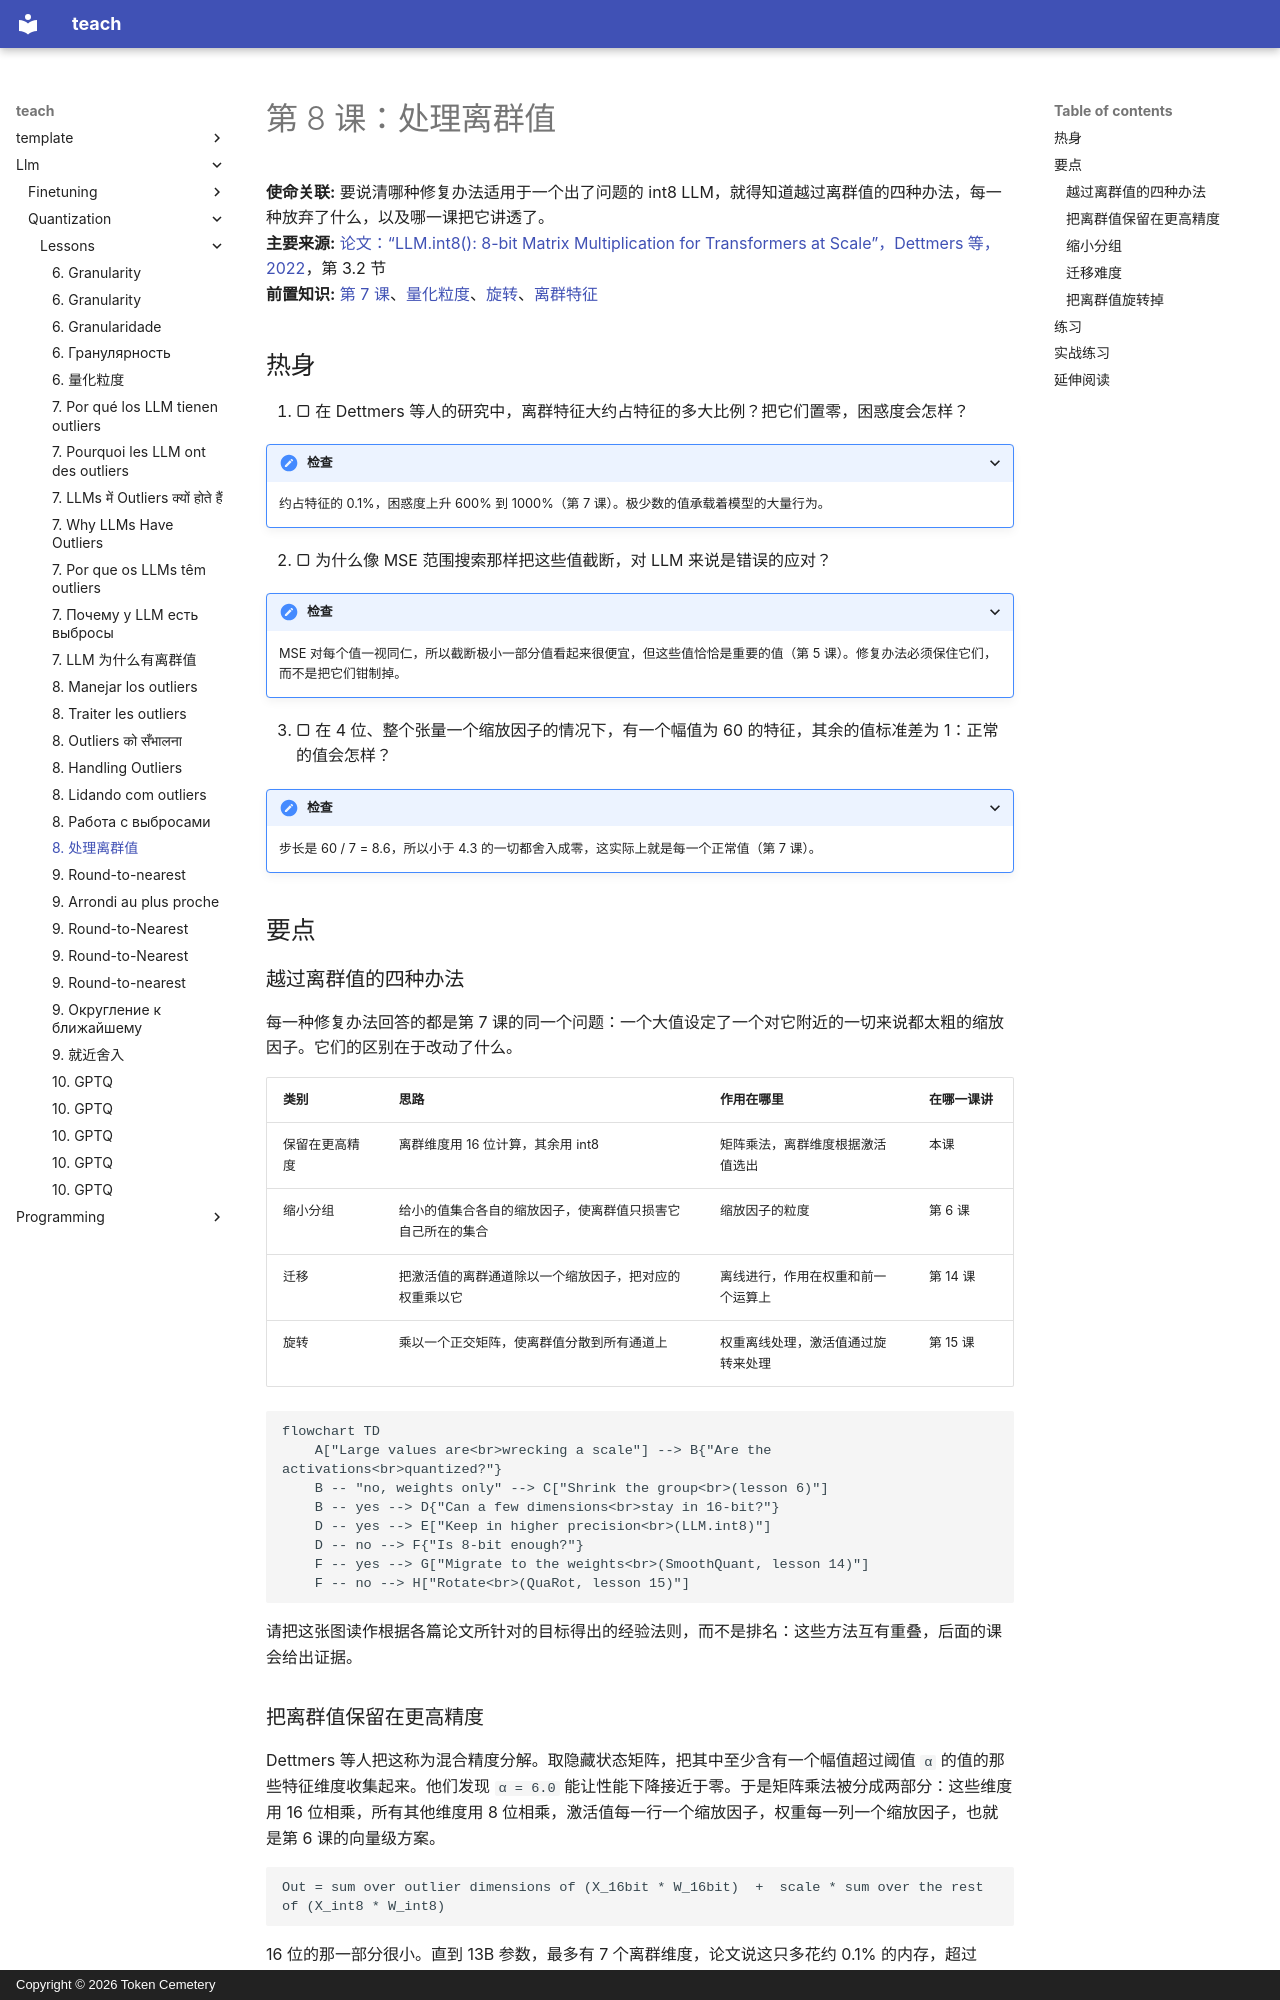

repository: TokenCemetery/teach · page: llm/quantization/lessons/0008-handling-outliers.zh/index.html · generator: mkdocs · copyright: Copyright © 2026 Token Cemetery

---
title: "8. 处理离群值"
description: "四类修复办法：把它们保留在高精度、缩小分组、迁移它们，或者把它们旋转掉"
type: lesson
---

# 第 8 课：处理离群值

**使命关联:** 要说清哪种修复办法适用于一个出了问题的 int8 LLM，就得知道越过离群值的四种办法，每一种放弃了什么，以及哪一课把它讲透了。
**主要来源:** [论文：“LLM.int8(): 8-bit Matrix Multiplication for Transformers at Scale”，Dettmers 等，2022](https://arxiv.org/abs/2208.07339)，第 3.2 节
**前置知识:** [第 7 课](0007-why-llms-have-outliers.md)、[量化粒度](../GLOSSARY.md)、[旋转](../GLOSSARY.md)、[离群特征](../GLOSSARY.md)

## 热身

1. ▢ 在 Dettmers 等人的研究中，离群特征大约占特征的多大比例？把它们置零，困惑度会怎样？

<details markdown="1"><summary>检查</summary>

约占特征的 0.1%，困惑度上升 600% 到 1000%（第 7 课）。极少数的值承载着模型的大量行为。

</details>

2. ▢ 为什么像 MSE 范围搜索那样把这些值截断，对 LLM 来说是错误的应对？

<details markdown="1"><summary>检查</summary>

MSE 对每个值一视同仁，所以截断极小一部分值看起来很便宜，但这些值恰恰是重要的值（第 5 课）。修复办法必须保住它们，而不是把它们钳制掉。

</details>

3. ▢ 在 4 位、整个张量一个缩放因子的情况下，有一个幅值为 60 的特征，其余的值标准差为 1：正常的值会怎样？

<details markdown="1"><summary>检查</summary>

步长是 60 / 7 = 8.6，所以小于 4.3 的一切都舍入成零，这实际上就是每一个正常值（第 7 课）。

</details>

## 要点

### 越过离群值的四种办法

每一种修复办法回答的都是第 7 课的同一个问题：一个大值设定了一个对它附近的一切来说都太粗的缩放因子。它们的区别在于改动了什么。

| 类别 | 思路 | 作用在哪里 | 在哪一课讲 |
|---|---|---|---|
| 保留在更高精度 | 离群维度用 16 位计算，其余用 int8 | 矩阵乘法，离群维度根据激活值选出 | 本课 |
| 缩小分组 | 给小的值集合各自的缩放因子，使离群值只损害它自己所在的集合 | 缩放因子的粒度 | 第 6 课 |
| 迁移 | 把激活值的离群通道除以一个缩放因子，把对应的权重乘以它 | 离线进行，作用在权重和前一个运算上 | 第 14 课 |
| 旋转 | 乘以一个正交矩阵，使离群值分散到所有通道上 | 权重离线处理，激活值通过旋转来处理 | 第 15 课 |

```mermaid
flowchart TD
    A["Large values are<br>wrecking a scale"] --> B{"Are the activations<br>quantized?"}
    B -- "no, weights only" --> C["Shrink the group<br>(lesson 6)"]
    B -- yes --> D{"Can a few dimensions<br>stay in 16-bit?"}
    D -- yes --> E["Keep in higher precision<br>(LLM.int8)"]
    D -- no --> F{"Is 8-bit enough?"}
    F -- yes --> G["Migrate to the weights<br>(SmoothQuant, lesson 14)"]
    F -- no --> H["Rotate<br>(QuaRot, lesson 15)"]
```

请把这张图读作根据各篇论文所针对的目标得出的经验法则，而不是排名：这些方法互有重叠，后面的课会给出证据。

### 把离群值保留在更高精度

Dettmers 等人把这称为混合精度分解。取隐藏状态矩阵，把其中至少含有一个幅值超过阈值 `α` 的值的那些特征维度收集起来。他们发现 `α = 6.0` 能让性能下降接近于零。于是矩阵乘法被分成两部分：这些维度用 16 位相乘，所有其他维度用 8 位相乘，激活值每一行一个缩放因子，权重每一列一个缩放因子，也就是第 6 课的向量级方案。

```text
Out = sum over outlier dimensions of (X_16bit * W_16bit)  +  scale * sum over the rest of (X_int8 * W_int8)
```

16 位的那一部分很小。直到 13B 参数，最多有 7 个离群维度，论文说这只多花约 0.1% 的内存，超过 99.9% 的值是以 8 位相乘的。作者报告，直到 175B 参数都没有性能下降，BLOOM-176B 的内存减少为原来的 1/1.96。代价是在一次矩阵乘法内部要做混合精度的工作，他们指出，对 6.7B 以下的模型，量化的开销可能拖慢推理，而大矩阵的速度约为 16 位的两倍。

### 缩小分组

这是第 6 课的工具。小分组把离群值限制在它自己的组里，Dettmers 与 Zettlemoyer 指出，小的块大小和依赖离群值的量化，都能提高离群值的精度（[Dettmers 与 Zettlemoyer，2022](https://arxiv.org/abs/2212.09720)）。对权重来说，这是标准答案。对激活值来说，它没有沿着第 7 课所发现的那根轴：逐 token 的缩放因子由行决定，而离群特征存在于每一行。练习第 6 题会推演沿特征轴的分组需要什么。
